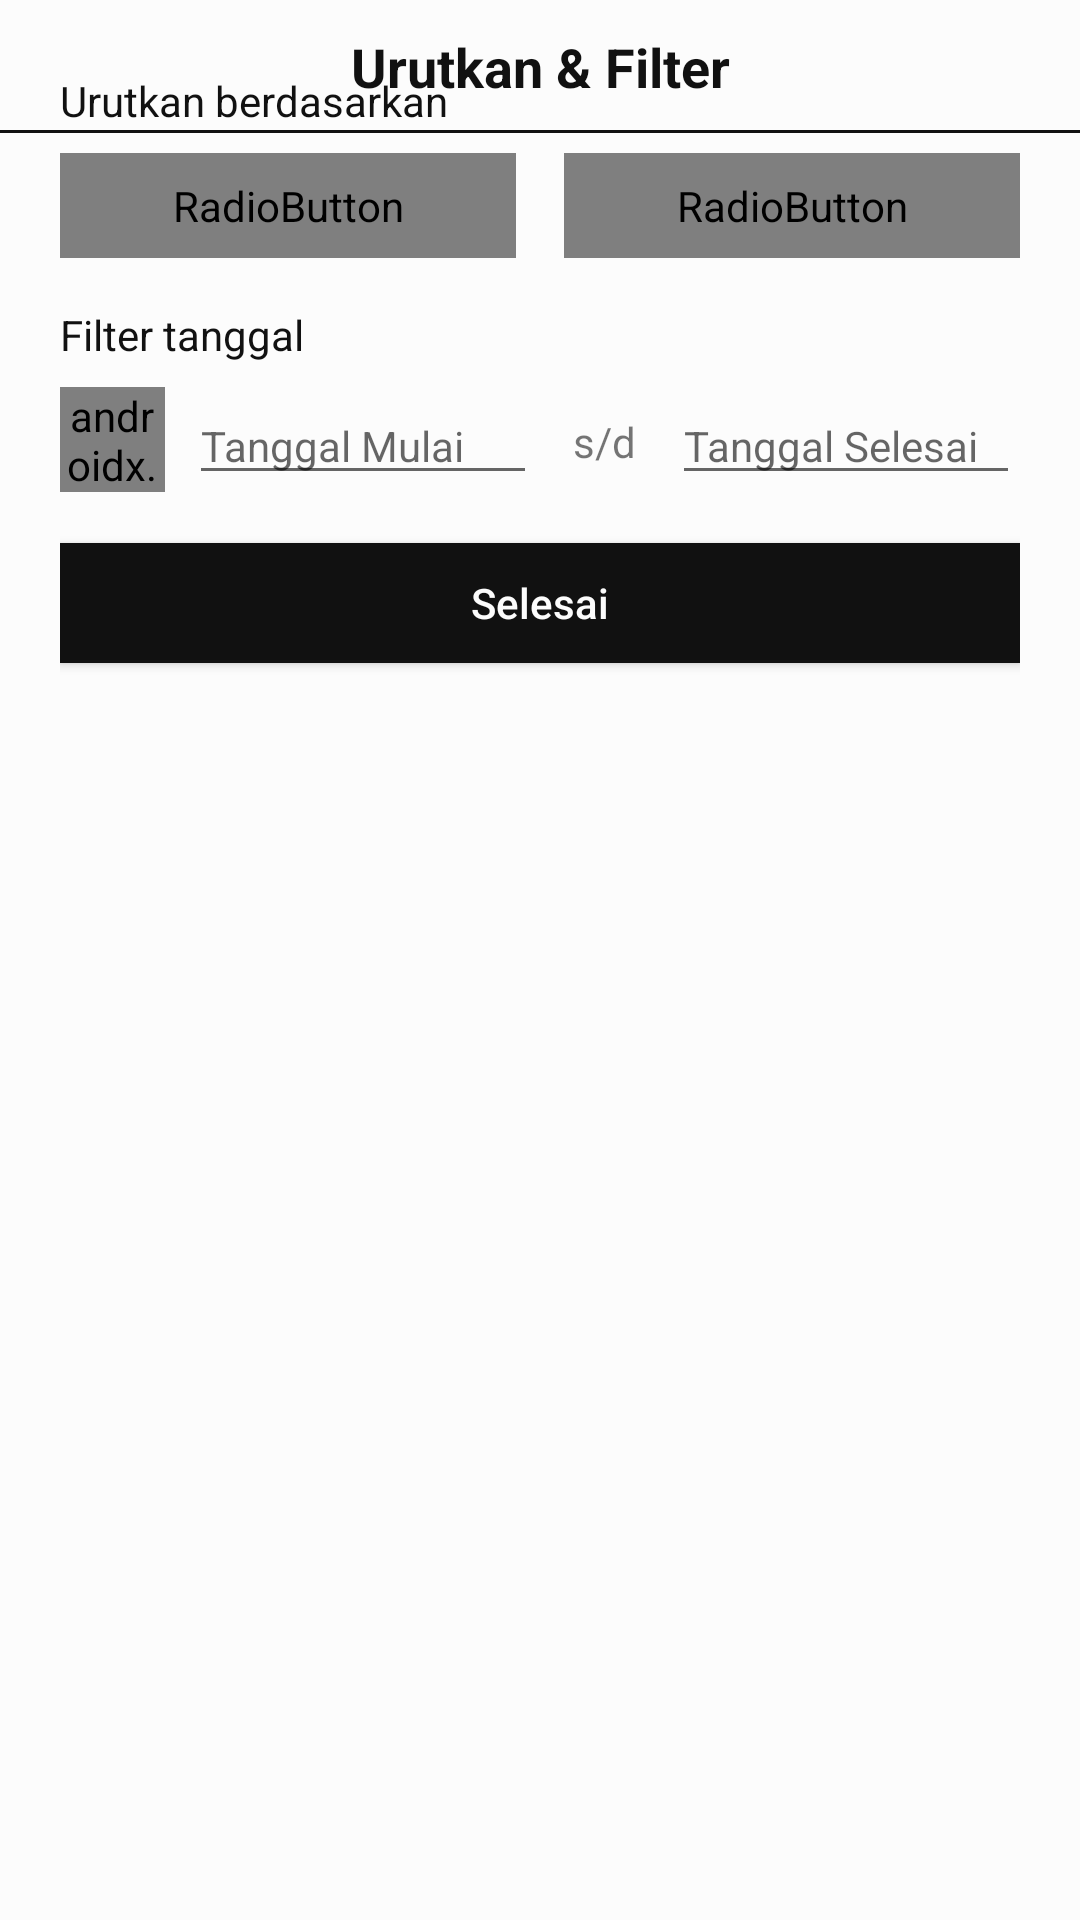

Produce the Android XML layout that renders to this screen, including the resource entries it uses.
<!-- AndroidManifest.xml: application theme Theme.TokoPlastik -->
<!-- res/layout/bottom_sheet_sort_stock.xml -->
<?xml version="1.0" encoding="utf-8"?>
<androidx.constraintlayout.widget.ConstraintLayout xmlns:android="http://schemas.android.com/apk/res/android"
    xmlns:app="http://schemas.android.com/apk/res-auto"
    xmlns:tools="http://schemas.android.com/tools"
    android:layout_width="match_parent"
    android:layout_height="wrap_content"
    android:orientation="vertical"
    app:layout_behavior="@string/bottom_sheet_behavior">

    <androidx.constraintlayout.widget.ConstraintLayout
        android:id="@+id/sortStockTitleLayout"
        android:layout_width="match_parent"
        android:layout_height="wrap_content"
        app:layout_constraintStart_toStartOf="parent"
        app:layout_constraintTop_toTopOf="parent">

        <TextView
            android:layout_width="wrap_content"
            android:layout_height="wrap_content"
            android:layout_marginVertical="10dp"
            android:text="Urutkan &amp; Filter"
            android:textColor="@color/black"
            android:textSize="18sp"
            android:textStyle="bold"
            app:layout_constraintBottom_toBottomOf="parent"
            app:layout_constraintEnd_toEndOf="parent"
            app:layout_constraintStart_toStartOf="parent"
            app:layout_constraintTop_toTopOf="parent" />

        <View
            android:layout_width="match_parent"
            android:layout_height="1dp"
            android:background="@color/black"
            app:layout_constraintBottom_toBottomOf="parent"
            app:layout_constraintEnd_toEndOf="parent"
            app:layout_constraintStart_toStartOf="parent" />
    </androidx.constraintlayout.widget.ConstraintLayout>


    <androidx.constraintlayout.widget.ConstraintLayout
        android:layout_width="match_parent"
        android:layout_height="match_parent"
        android:layout_marginHorizontal="20dp"
        android:paddingVertical="24dp"
        app:layout_constraintStart_toStartOf="parent"
        app:layout_constraintTop_toBottomOf="@id/sortStockTitleLayout">

        <TextView
            android:id="@+id/sortByText"
            style="@style/h4"
            android:layout_width="wrap_content"
            android:layout_height="wrap_content"
            android:text="Urutkan berdasarkan"
            android:textColor="@color/black"
            app:layout_constraintStart_toStartOf="parent"
            app:layout_constraintTop_toTopOf="parent" />

        <RadioGroup
            android:id="@+id/sortStockByRadioGroup"
            android:layout_width="match_parent"
            android:layout_height="wrap_content"
            android:layout_marginTop="8dp"
            android:orientation="horizontal"
            app:layout_constraintStart_toStartOf="parent"
            app:layout_constraintEnd_toEndOf="parent"
            app:layout_constraintTop_toBottomOf="@id/sortByText">

            <RadioButton
                android:id="@+id/newestDateStockSortButton"
                android:layout_width="0dp"
                android:layout_height="35dp"
                android:layout_marginEnd="8dp"
                android:layout_weight="1"
                android:background="@drawable/radio_selector"
                android:button="@null"
                android:gravity="center"
                android:text="Data Terbaru"
                android:textColor="@drawable/radio_text_selector" />

            <RadioButton
                android:id="@+id/oldestDateStockSortButton"
                android:layout_width="0dp"
                android:layout_height="35dp"
                android:layout_marginStart="8dp"
                android:layout_weight="1"
                android:background="@drawable/radio_selector"
                android:button="@null"
                android:gravity="center"
                android:text="Data Terlama"
                android:textColor="@drawable/radio_text_selector" />
        </RadioGroup>


        <TextView
            android:id="@+id/filterStockDateTitle"
            style="@style/h4"
            android:layout_width="wrap_content"
            android:layout_height="wrap_content"
            android:layout_marginTop="16dp"
            android:text="Filter tanggal"
            android:textColor="@color/black"
            app:layout_constraintStart_toStartOf="parent"
            app:layout_constraintTop_toBottomOf="@id/sortStockByRadioGroup" />

        <androidx.constraintlayout.widget.ConstraintLayout
            android:id="@+id/filterStockDateLayout"
            android:layout_width="match_parent"
            android:layout_height="wrap_content"
            android:layout_marginTop="8dp"
            android:orientation="horizontal"
            app:layout_constraintTop_toBottomOf="@id/filterStockDateTitle">

            <androidx.appcompat.widget.AppCompatButton
                android:id="@+id/dateStockRangeButton"
                style="@style/blueButtonStyle"
                android:layout_width="35dp"
                android:layout_height="35dp"
                android:layout_marginEnd="8dp"
                android:background="@drawable/ic_date"
                android:drawableTint="@color/white"
                android:textColor="@drawable/radio_text_selector"
                app:layout_constraintEnd_toStartOf="@id/startStockDateEditText"
                app:layout_constraintStart_toStartOf="parent"
                app:layout_constraintTop_toTopOf="parent" />

            <EditText
                android:id="@+id/startStockDateEditText"
                style="@style/h4"
                android:layout_width="0dp"
                android:layout_height="wrap_content"
                android:focusable="false"
                android:hint="Tanggal Mulai"
                app:layout_constraintEnd_toStartOf="@id/stockRangeText"
                app:layout_constraintStart_toEndOf="@id/dateStockRangeButton"
                app:layout_constraintTop_toTopOf="parent" />

            <TextView
                android:id="@+id/stockRangeText"
                android:layout_width="wrap_content"
                android:layout_height="wrap_content"
                android:layout_marginHorizontal="12dp"
                android:text="s/d"
                app:layout_constraintBottom_toBottomOf="parent"
                app:layout_constraintEnd_toStartOf="@id/endStockDateEditText"
                app:layout_constraintStart_toEndOf="@id/startStockDateEditText"
                app:layout_constraintTop_toTopOf="parent" />

            <EditText
                android:id="@+id/endStockDateEditText"
                style="@style/h4"
                android:layout_width="0dp"
                android:layout_height="wrap_content"
                android:layout_weight="1"
                android:focusable="false"
                android:hint="Tanggal Selesai"
                app:layout_constraintEnd_toEndOf="parent"
                app:layout_constraintStart_toEndOf="@id/stockRangeText"
                app:layout_constraintTop_toTopOf="parent" />
        </androidx.constraintlayout.widget.ConstraintLayout>

        <androidx.appcompat.widget.AppCompatButton
            android:id="@+id/doneStockButton"
            style="@style/blueButtonStyle"
            android:layout_width="match_parent"
            android:layout_height="@dimen/medium_button_height"
            android:layout_gravity="end"
            android:layout_marginTop="16dp"
            android:layout_marginBottom="15dp"
            android:text="Selesai"
            app:layout_constraintTop_toBottomOf="@id/filterStockDateLayout" />
    </androidx.constraintlayout.widget.ConstraintLayout>
</androidx.constraintlayout.widget.ConstraintLayout>
<!-- resources referenced by this layout -->
<resources>
  <color name="black">#111111</color>
  <color name="white">#fcfcfc</color>
  <dimen name="medium_button_height">40dp</dimen>
  <!-- drawable ic_date (drawable) -->
  <vector xmlns:android="http://schemas.android.com/apk/res/android"
      android:width="24dp"
      android:height="24dp"
      android:viewportWidth="960"
      android:viewportHeight="960">
    <path
        android:pathData="M320,560q-17,0 -28.5,-11.5T280,520q0,-17 11.5,-28.5T320,480q17,0 28.5,11.5T360,520q0,17 -11.5,28.5T320,560ZM480,560q-17,0 -28.5,-11.5T440,520q0,-17 11.5,-28.5T480,480q17,0 28.5,11.5T520,520q0,17 -11.5,28.5T480,560ZM640,560q-17,0 -28.5,-11.5T600,520q0,-17 11.5,-28.5T640,480q17,0 28.5,11.5T680,520q0,17 -11.5,28.5T640,560ZM200,880q-33,0 -56.5,-23.5T120,800v-560q0,-33 23.5,-56.5T200,160h40v-40q0,-17 11.5,-28.5T280,80q17,0 28.5,11.5T320,120v40h320v-40q0,-17 11.5,-28.5T680,80q17,0 28.5,11.5T720,120v40h40q33,0 56.5,23.5T840,240v560q0,33 -23.5,56.5T760,880L200,880ZM200,800h560v-400L200,400v400ZM200,320h560v-80L200,240v80ZM200,320v-80,80Z"
        android:fillColor="#000000"/>
  </vector>
  <!-- drawable radio_selector (drawable) -->
  <?xml version="1.0" encoding="utf-8"?>
  <selector xmlns:android="http://schemas.android.com/apk/res/android">
      <item android:state_checked="true">
          <shape android:shape="rectangle">
              <solid android:color="@color/black" />
              <corners android:radius="12dp" />
          </shape>
      </item>
      <item android:state_checked="false">
          <shape android:shape="rectangle">
              <solid android:color="#dddddd" />
              <corners android:radius="12dp" />
          </shape>
      </item>
  </selector>
  <style name="blueButtonStyle">
          <item name="android:background">@color/black</item>
          <item name="android:textColor">@color/white</item>
          <item name="android:textSize">@dimen/h4TextSize</item>
          <item name="android:textAllCaps">false</item>
      </style>
  <style name="h4">
          <item name="android:textColor">@color/g_gray700</item>
          <item name="android:textSize">@dimen/h4TextSize</item>
          <item name="android:textStyle">normal</item>
      </style>
  <style name="Theme.TokoPlastik" parent="Theme.MaterialComponents.Light.NoActionBar">
          <item name="colorPrimary">@color/primary</item>
          <item name="colorAccent">@color/primary</item>
          <item name="android:windowBackground">@color/background</item>
      </style>
  <dimen name="h4TextSize">14sp</dimen>
  <color name="g_gray700">#666666</color>
  <color name="primary">#454545</color>
  <color name="background">#fcfcfc</color>
</resources>
